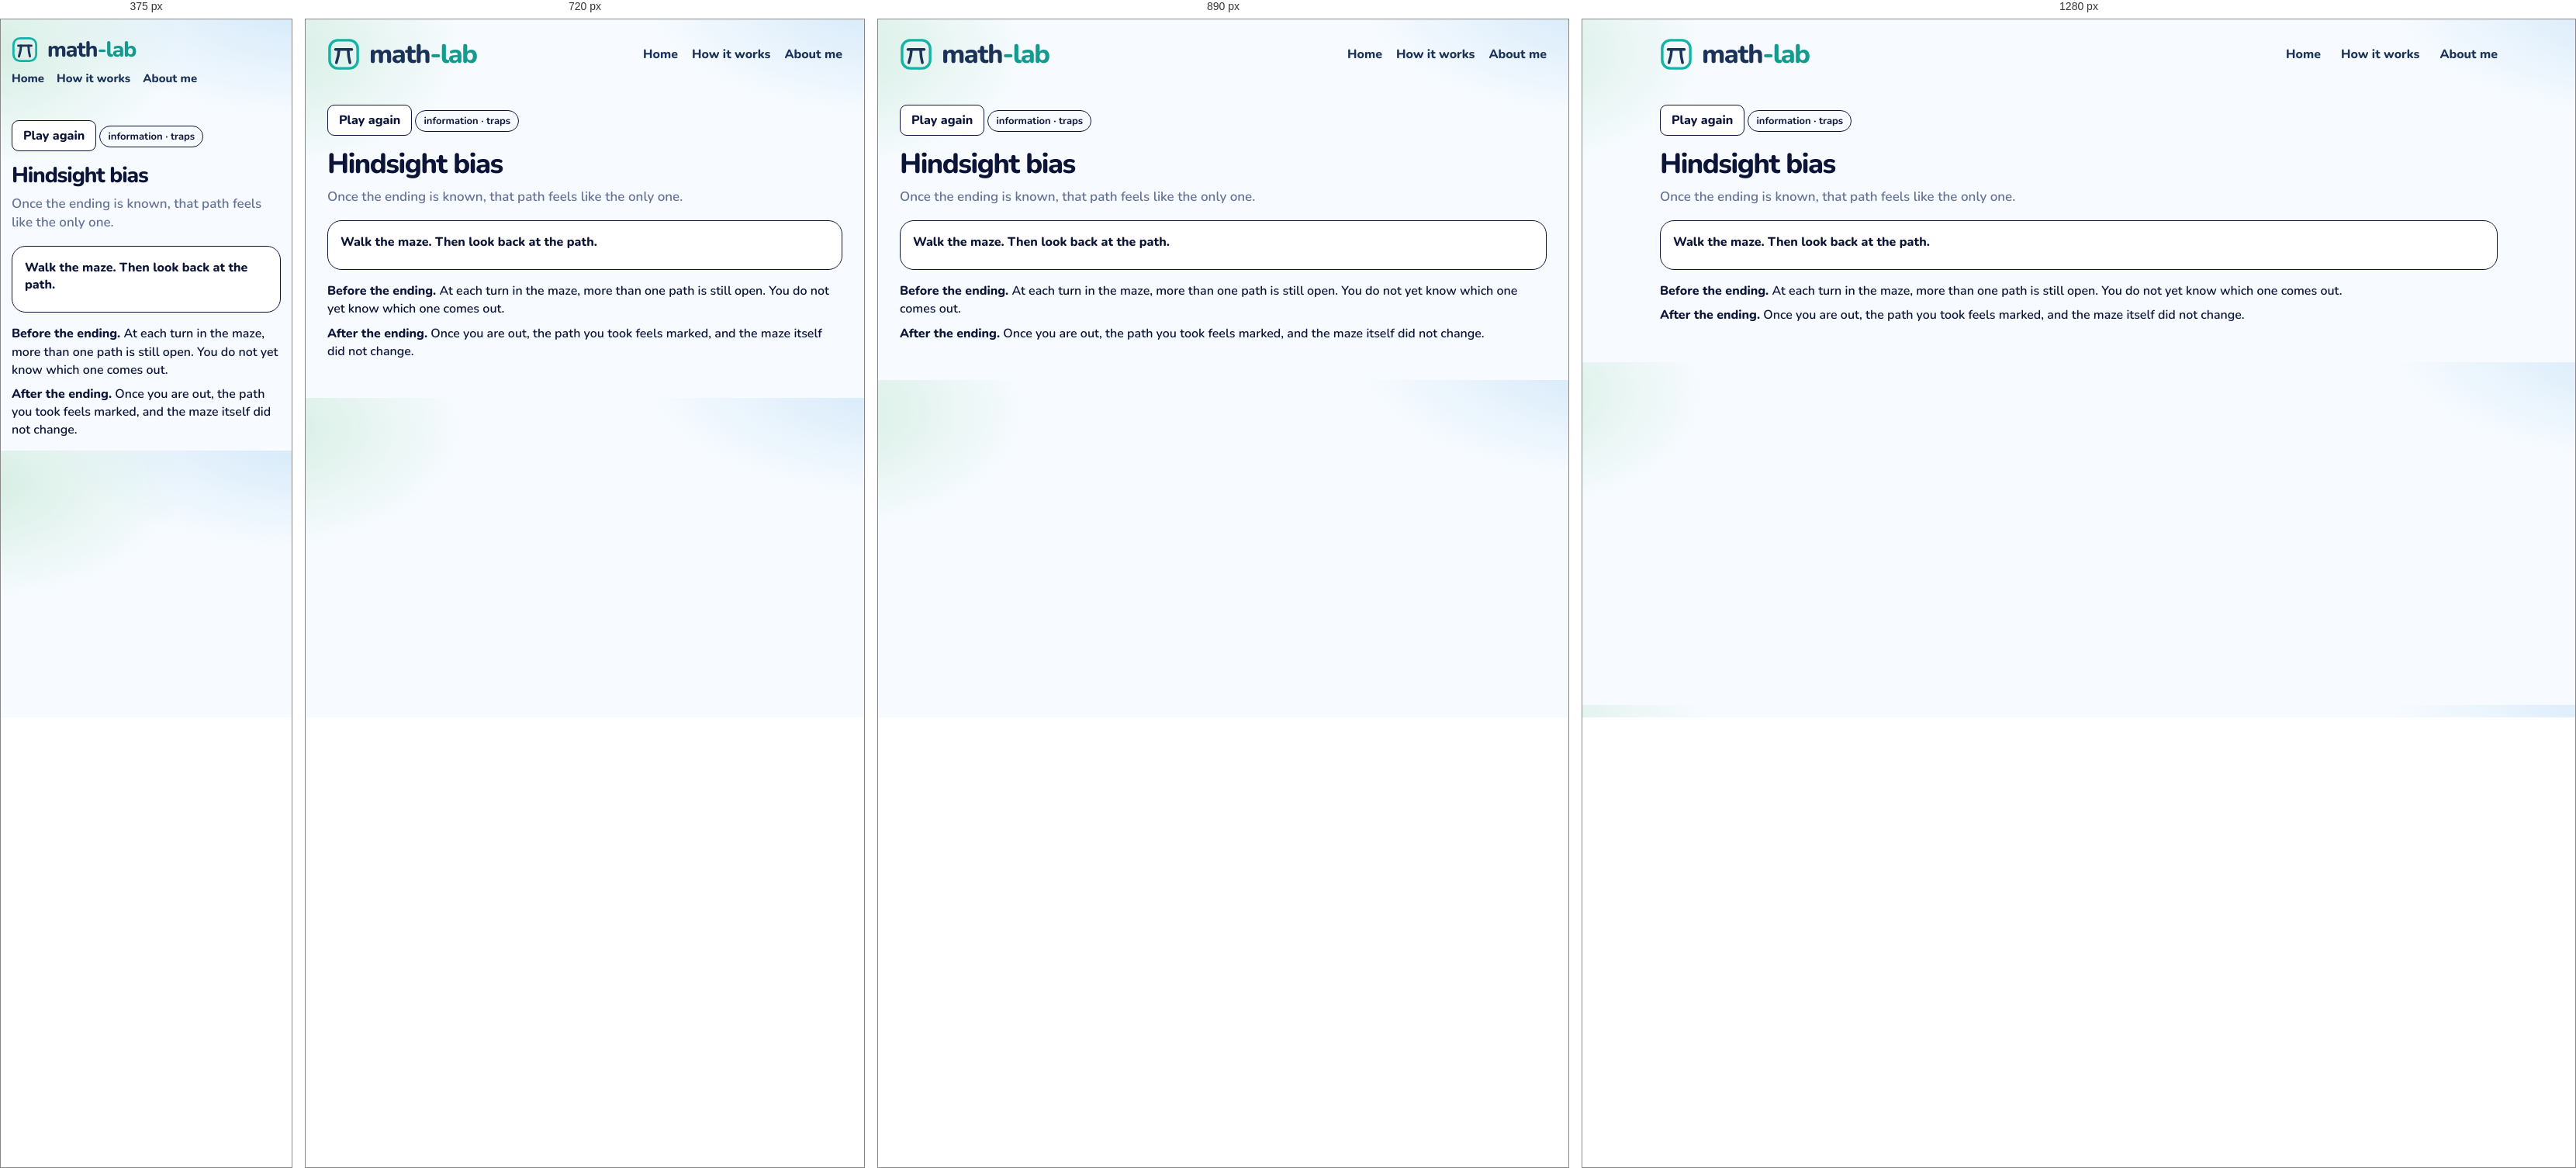
Rendered at 375 px, 720 px, 890 px and 1280 px, left to right.

<!-- file: hindsight.html -->
<!DOCTYPE html>
<html lang="en">
<head>
  <meta charset="utf-8" />
  <meta name="viewport" content="width=device-width, initial-scale=1" />
  <title>Hindsight bias · math-lab</title>
  <link rel="icon" href="images/mark.svg" />
  <link rel="stylesheet" href="css/gym.css" />
  <link rel="stylesheet" href="css/lesson.css" />
</head>
<body>
  <div class="wrap">
    <header class="top">
      <a class="brand" href="index.html">
        <img class="brand-mark" src="images/mark.svg" alt="">
        <span class="word">
          <span class="word-name">math<span class="brand-tail">-lab</span></span>
        </span>
      </a>
      <nav class="nav" aria-label="Site">
        <a href="index.html">Home</a>
        <a href="how-it-works.html">How it works</a>
        <a href="about.html">About me</a>
      </nav>
    </header>
    <article class="lesson" data-ask="Hindsight bias">
      <button type="button" class="btn ghost play-again" id="again">Play again</button>
      <p class="kicker">information · traps</p>
      <h1>Hindsight bias</h1>
      <p class="lead">Once the ending is known, that path feels like the only one.</p>
      <section class="stage playboard" id="board">
        <p class="ice-intro">Walk the maze. Then look back at the path.</p>
      </section>
      <div class="notes">
        <p><b>Before the ending.</b> At each turn in the maze, more than one path is still open. You do not yet know which one comes out.</p>
        <p><b>After the ending.</b> Once you are out, the path you took feels marked, and the maze itself did not change.</p>
      </div>
    </article>
  </div>
  <script src="js/shelf.js"></script>
  <script src="js/hindsight.js"></script>
  <script src="js/seen.js"></script>
  <script src="js/beats.js"></script>
</body>
</html>


/* @media block from gym.css */
@media (max-width: 980px) {
  .grid { grid-template-columns: repeat(2, 1fr); }
  .top { flex-wrap: wrap; }
  .nav { flex-wrap: wrap; gap: 12px 18px; }
}

/* @media block from gym.css */
@media (max-width: 640px) {
  body { padding: 14px; }
  .brand { font-size: 28px; }
  .brand .brand-mark { width: 34px; height: 34px; }
  .nav { width: 100%; gap: 16px; font-size: 15px; }
  .page h1 { font-size: 30px; }
  .finder { flex-wrap: wrap; }
  .search, .tags { flex: 1 1 100%; }
  .grid { grid-template-columns: 1fr; }
  .catalog-bar { flex-wrap: wrap; align-items: stretch; }
  .progress { justify-content: flex-start; flex-wrap: wrap; }
  .progress-bar { width: 120px; }
  .shelf-head { flex-direction: column; gap: 4px; }
  .shelf h2 { font-size: 22px; }
  .status button { font-size: 13px; padding: 9px 4px; gap: 5px; }
}

/* @media block from gym.css */
@media (max-width: 980px) {
  html.is-compact .shelf .grid { grid-template-columns: repeat(4, minmax(0, 1fr)); }
}

/* @media block from gym.css */
@media (max-width: 640px) {
  html.is-compact .shelf .grid { grid-template-columns: repeat(2, minmax(0, 1fr)); }
  .card-pop { width: min(280px, calc(100vw - 24px)); }
}

/* @media block from lesson.css */
@media (max-width: 640px) {
  .top { flex-wrap: wrap; row-gap: 10px; }
  .home-link { margin-left: auto; }
  .lesson h1 { font-size: 28px; }
  .door { width: 104px; height: 168px; }
  .door .face { font-size: 24px; }
  .door-grid { grid-template-columns: repeat(5, minmax(0, 1fr)); }
  .bar-row, .ward { grid-template-columns: 1fr; }
  .choice-dock { flex-direction: column; }
  .crowd { grid-template-columns: repeat(16, minmax(0, 1fr)); }
  .digit-bars .bar-row { grid-template-columns: 24px 1fr 52px; }
  .sheet { grid-template-columns: 72px 1fr; }
}

/* @media block from lesson.css */
@media (max-width: 640px) {
  .act-pair, .act-pair.is-three, .nash-floor, .zones, .zones.is-three { grid-template-columns: 1fr; }
  .nash { grid-template-columns: 72px 1fr 1fr; }
  .days { grid-template-columns: repeat(3, minmax(0, 1fr)); }
  .actor > img, .hunt .actor > img { height: 72px; }
  .lane { height: 190px; }
  .racer { height: 72px; }
}

/* @media block from lesson.css */
@media (max-width: 640px) {
  .machines { grid-template-columns: 1fr; }
  .cand { width: 56px; min-height: 78px; }
  .cand img { height: 44px; }
  .offers, .trio, .notes.read, .chance-chart { grid-template-columns: 1fr; }
  .slip, .folk .one { width: 72px; }
  .bayes-pies { grid-template-columns: 1fr; }
  .bayes-board { grid-template-columns: 72px 1fr 1fr; }
  .braess-beat { grid-template-columns: 28px minmax(0, 1fr); padding: 10px; }
  .braess-beat .n { width: 28px; height: 28px; font-size: 13px; }
  .braess-hub { font-size: 12px; }
  .braess-map { grid-template-columns: 40px minmax(0, 1fr) 14px minmax(0, 1fr) 40px; }
  .braess-meter { display: grid; grid-template-columns: minmax(0, 1fr) auto; }
  .braess-meter > span { grid-column: 1 / -1; width: auto; }
  .braess-meter .track { min-width: 0; }
  .road-scene { height: 220px; }
  .town { width: 36px; font-size: 13px; }
  .driver { height: 20px; }
  .lab b { font-size: 12px; }
  .lab.ul, .lab.ll { left: 32%; }
  .lab.ur, .lab.lr { left: 66%; }
  .lab.cut { left: 68%; top: 50%; }
  .braess-play .caption { min-height: 4.4em; }
  .ship-yard { grid-template-columns: 1fr; }
}

/* @media block from lesson.css */
@media (max-width: 640px) {
  .lesson.is-beat h1 { font-size: 24px; }
  .beat-card { flex-direction: column; align-items: stretch; }
  .beat-card .btn { align-self: flex-end; }
}

/* @media block from lesson.css */
@media (min-width: 800px) {
  .ice-claims { grid-template-columns: 1fr 1fr 1fr; }
  .ice-claims.cols-2 { grid-template-columns: 1fr 1fr; }
}

/* @media block from lesson.css */
@media (max-width: 640px) {
  .week-day { min-height: 64px; font-size: 14px; border-radius: 10px; }
  .week-ropes, .week-row { gap: 6px; }
  .logic-caption { font-size: 16px; }
  .pick-pair, .urn-row, .compare, .sunk-split { grid-template-columns: 1fr; }
  .wager { grid-template-columns: 72px 1fr 1fr; }
  .box-row, .cover-scene { flex-direction: column; align-items: center; }
}

/* @media block from lesson.css */
@media (max-width: 640px) {
  .pick-pair, .urn-row, .compare, .sunk-split { grid-template-columns: 1fr; }
  .wager { grid-template-columns: 72px 1fr 1fr; }
  .box-row, .cover-scene { flex-direction: column; align-items: center; }
}

/* @media block from lesson.css */
@media (max-width: 640px) {
  .deal-who > svg { height: 74px; }
  .disc { width: 18px; height: 18px; }
  .coin-stack, .coin-stack.is-wide { width: 112px; }
  .tri-piles { grid-template-columns: repeat(3, 40px); }
  .tri-piles .coin-stack { width: 40px; max-width: 40px; }
}

/* @media block from lesson.css */
@media (max-width: 640px) {
  .pasture { height: 210px; }
  .pasture-who svg { height: 58px; }
  .pasture-cow { width: 34px; height: 26px; margin-left: -17px; margin-top: -13px; }
  .pasture-stats { grid-template-columns: 1fr 1fr; }
  .pasture-stat b { font-size: 16px; }
  .gate-scene { height: 250px; }
  .gate-art { width: 124px; height: 116px; }
  .gate-row { gap: 4px; }
  .gate-person { width: 72px; }
  .gate-person svg { height: 64px; }
  .gate-person.is-go { transform: translateY(-64px); }
  .net-car { width: 30px; height: 18px; margin-left: -15px; margin-top: -9px; }
  .net-lab { font-size: 11px; padding: 0 4px; }
  .pd-room { min-height: 180px; }
  .game-person svg { height: 72px; }
  .game-row .who { min-width: 100%; }
  .chk-scene { height: 240px; }
  .chk-you { top: 140px; }
  .chk-car { width: 58px; height: 78px; margin-left: -29px; }
  .hunt-scene, .meet-scene, .eve-scene { height: 280px; }
  .hunt-person, .meet-person, .eve-person { width: 74px; }
  .mix-coin { flex-basis: 72px; }
  .mix-coin svg { width: 64px; height: 64px; }
  .penny-coin { width: 84px; height: 84px; }
  .pd-grid, .reply-grid { grid-template-columns: 0.85fr 1fr 1fr; }
  .pd-label, .reply-label, .pd-chip, .reply-chip { font-size: 11px; }
}

/* @media block from lesson.css */
@media (max-width: 640px) {
  .hunt-scene { height: 300px; }
  .hunt-stag { width: 104px; }
  .hunt-hare { width: 74px; }
  .hunt-person svg { height: 64px; }
}

/* @media block from lesson.css */
@media (max-width: 640px) {
  .talk-scene { height: 300px; }
  .talk-person { width: 88px; }
  .talk-person svg { height: 64px; }
  .talk-bubble { max-width: 180px; font-size: 14px; }
  .simp-track { height: 96px; width: 30px; }
  .simp-col { width: 72px; }
  .simp-pct { font-size: 14px; }
  .simp-merge { left: 0; right: 0; }
  .eco-scene { height: 360px; }
  .eco-region { height: 92px; padding-top: 24px; }
  .eco-region b, .eco-region span { font-size: 11px; }
  .dist-row { grid-template-columns: 1fr 1fr; }
  .dist-scene { min-height: 360px; }
}

/* @media block from lesson.css */
@media (max-width: 640px) {
  .families.is-many .kid { width: 26px; height: 34px; }
  .kid i { font-size: 7px; }
  .day-row span { min-width: 28px; padding: 3px 4px; font-size: 13px; }
  .sb-week { min-width: 0; flex: 1 1 120px; }
  .sb-board .bed { height: 72px; }
}